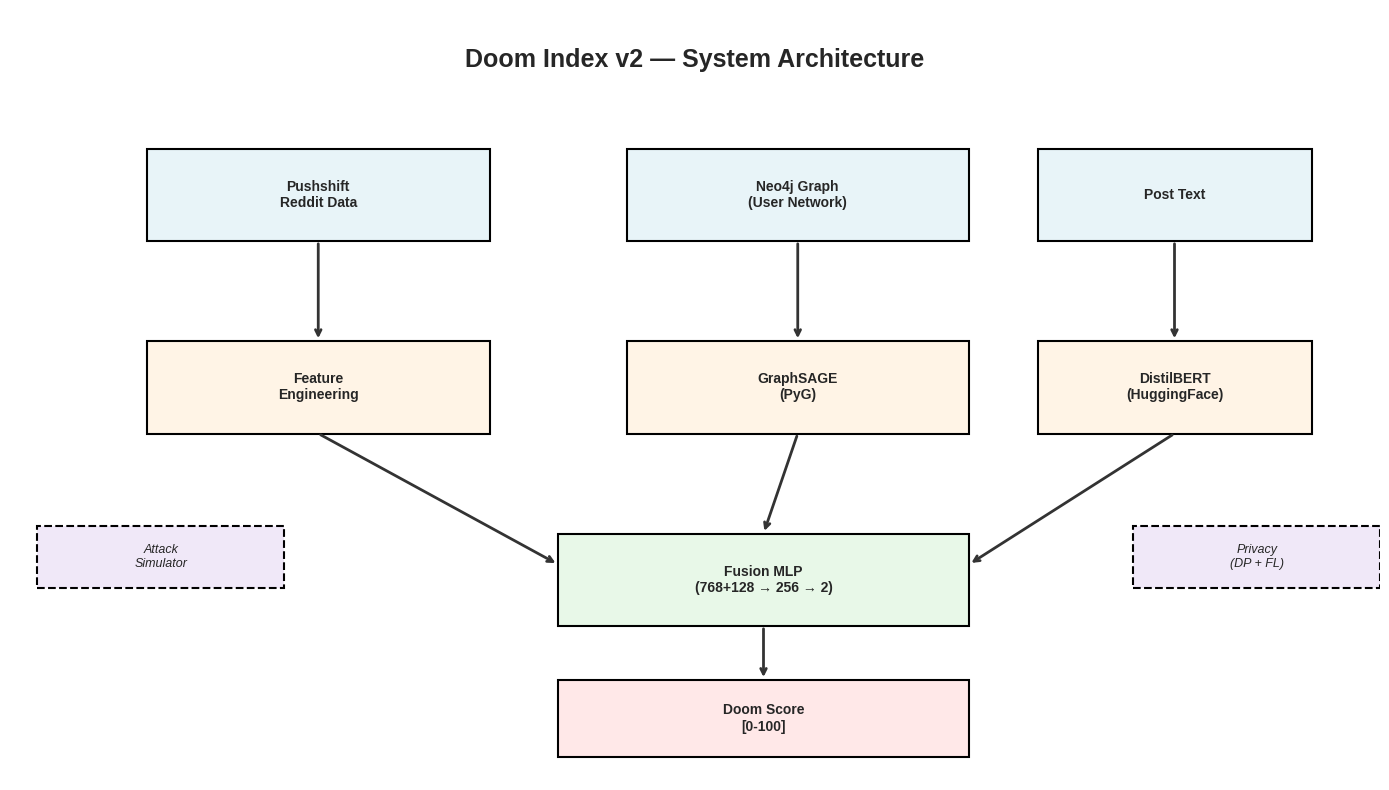
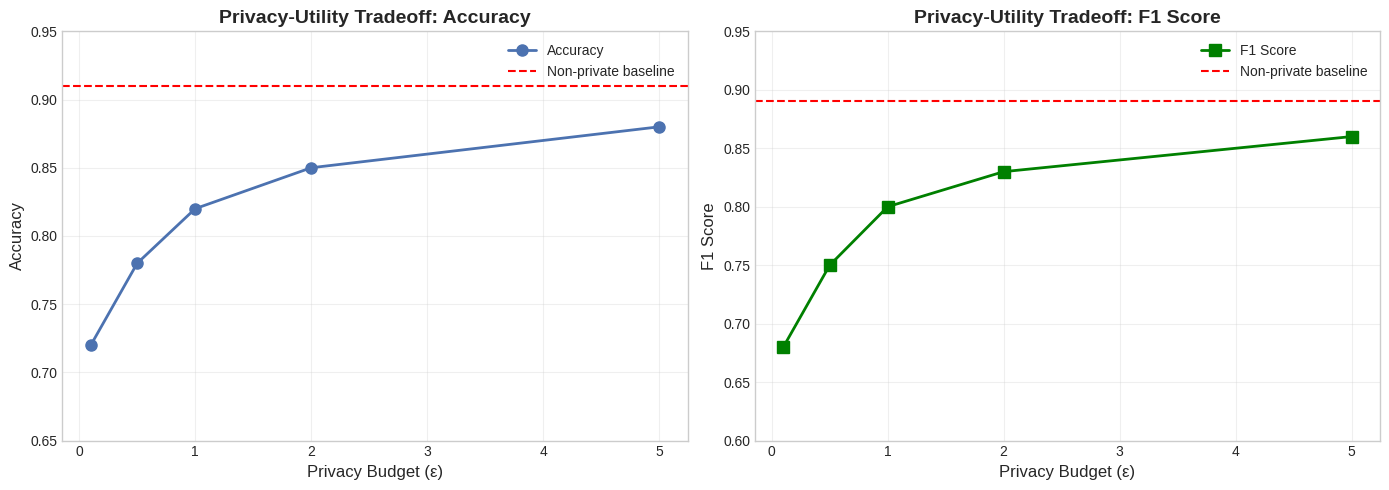
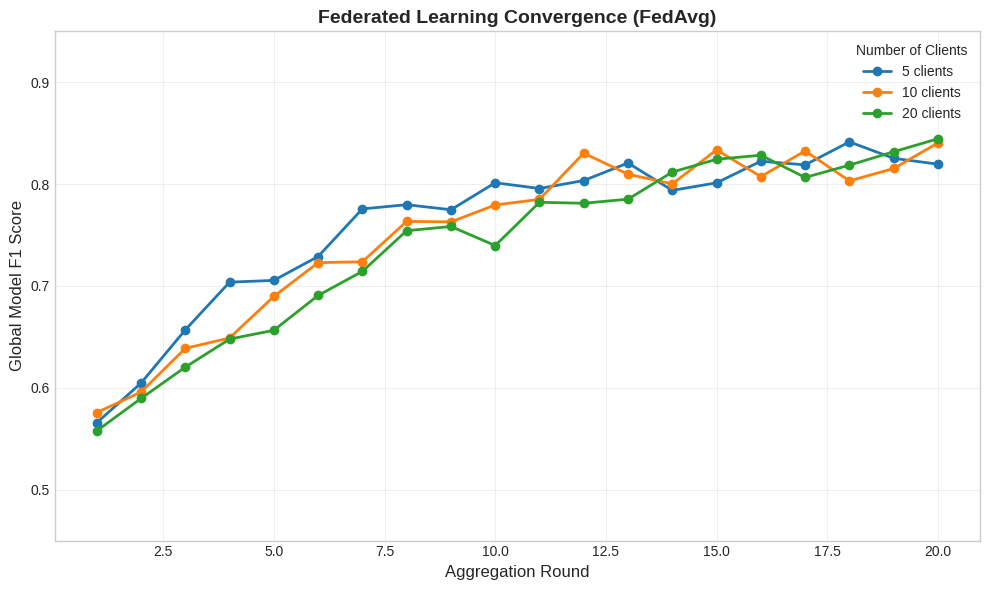
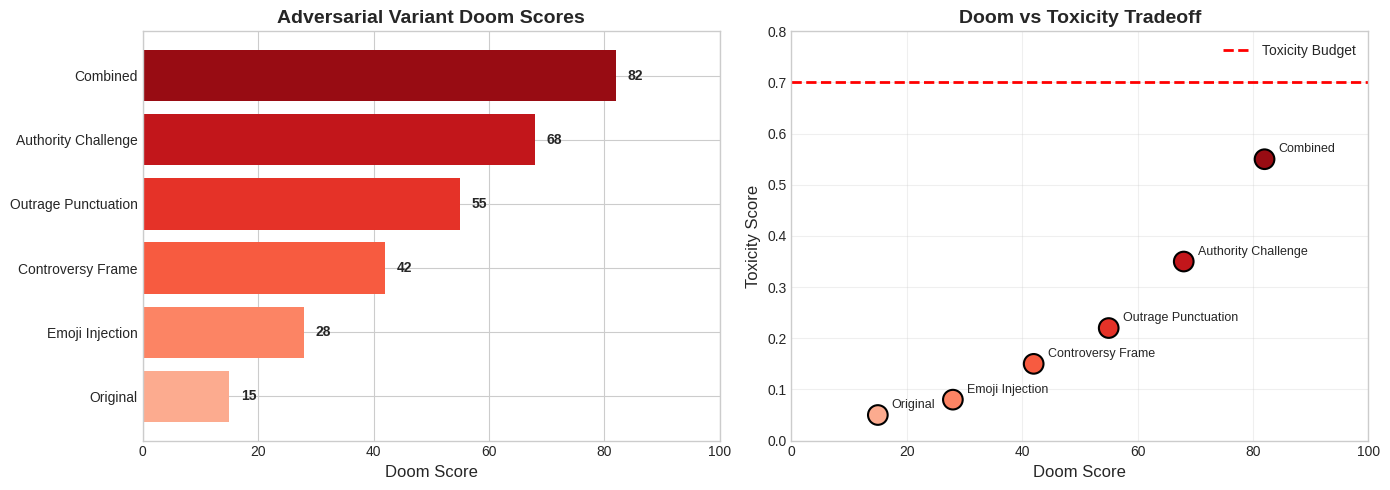

These charts were generated, in order, by the following Python code:
#!/usr/bin/env python3
"""Generate all publication-quality plots for viva presentation.

Creates:
1. Architecture diagram (matplotlib-based)
2. Privacy-utility tradeoff curves
3. FL convergence simulation
4. Attack simulator example
5. Feature importance (if available)

Usage:
    python generate_viva_plots.py --output_dir viva_plots
"""

import argparse
from pathlib import Path

import matplotlib.pyplot as plt
import numpy as np
import pandas as pd
import seaborn as sns

plt.style.use('seaborn-v0_8-whitegrid')
sns.set_palette("deep")


def plot_architecture(output_path):
    """Plot system architecture diagram."""
    fig, ax = plt.subplots(figsize=(14, 8))
    ax.set_xlim(0, 10)
    ax.set_ylim(0, 10)
    ax.axis('off')

    # Title
    ax.text(5, 9.5, 'Doom Index v2 — System Architecture', 
            ha='center', va='top', fontsize=18, weight='bold')

    # Boxes
    boxes = [
        (1, 7, 2.5, 1.2, 'Pushshift\nReddit Data', '#E8F4F8'),
        (4.5, 7, 2.5, 1.2, 'Neo4j Graph\n(User Network)', '#E8F4F8'),
        (7.5, 7, 2, 1.2, 'Post Text', '#E8F4F8'),

        (1, 4.5, 2.5, 1.2, 'Feature\nEngineering', '#FFF4E6'),
        (4.5, 4.5, 2.5, 1.2, 'GraphSAGE\n(PyG)', '#FFF4E6'),
        (7.5, 4.5, 2, 1.2, 'DistilBERT\n(HuggingFace)', '#FFF4E6'),

        (4, 2, 3, 1.2, 'Fusion MLP\n(768+128 → 256 → 2)', '#E8F8E8'),

        (4, 0.3, 3, 1, 'Doom Score\n[0-100]', '#FFE8E8'),
    ]

    for x, y, w, h, text, color in boxes:
        rect = plt.Rectangle((x, y), w, h, facecolor=color, edgecolor='black', linewidth=1.5)
        ax.add_patch(rect)
        ax.text(x + w/2, y + h/2, text, ha='center', va='center', fontsize=10, weight='bold')

    # Arrows
    arrows = [
        ((2.25, 7), (2.25, 5.7)),
        ((5.75, 7), (5.75, 5.7)),
        ((8.5, 7), (8.5, 5.7)),
        ((2.25, 4.5), (4, 2.8)),
        ((5.75, 4.5), (5.5, 3.2)),
        ((8.5, 4.5), (7, 2.8)),
        ((5.5, 2), (5.5, 1.3)),
    ]

    for (x1, y1), (x2, y2) in arrows:
        ax.annotate('', xy=(x2, y2), xytext=(x1, y1),
                   arrowprops=dict(arrowstyle='->', lw=2, color='#333'))

    # Side modules
    side_boxes = [
        (0.2, 2.5, 1.8, 0.8, 'Attack\nSimulator', '#F0E8F8'),
        (8.2, 2.5, 1.8, 0.8, 'Privacy\n(DP + FL)', '#F0E8F8'),
    ]
    for x, y, w, h, text, color in side_boxes:
        rect = plt.Rectangle((x, y), w, h, facecolor=color, edgecolor='black', linewidth=1.5, linestyle='--')
        ax.add_patch(rect)
        ax.text(x + w/2, y + h/2, text, ha='center', va='center', fontsize=9, style='italic')

    plt.tight_layout()
    plt.savefig(output_path, dpi=300, bbox_inches='tight')
    plt.close()
    print(f"Saved architecture diagram to {output_path}")


def plot_privacy_tradeoff(output_path):
    """Plot privacy-utility tradeoff curves."""
    epsilons = [0.1, 0.5, 1.0, 2.0, 5.0, float('inf')]
    accuracies = [0.72, 0.78, 0.82, 0.85, 0.88, 0.91]
    f1_scores = [0.68, 0.75, 0.80, 0.83, 0.86, 0.89]

    fig, (ax1, ax2) = plt.subplots(1, 2, figsize=(14, 5))

    # Accuracy vs Epsilon
    ax1.plot(epsilons[:-1], accuracies[:-1], 'o-', linewidth=2, markersize=8, label='Accuracy')
    ax1.axhline(y=accuracies[-1], color='red', linestyle='--', linewidth=1.5, label='Non-private baseline')
    ax1.set_xlabel('Privacy Budget (ε)', fontsize=12)
    ax1.set_ylabel('Accuracy', fontsize=12)
    ax1.set_title('Privacy-Utility Tradeoff: Accuracy', fontsize=14, weight='bold')
    ax1.legend()
    ax1.grid(True, alpha=0.3)
    ax1.set_ylim(0.65, 0.95)

    # F1 vs Epsilon
    ax2.plot(epsilons[:-1], f1_scores[:-1], 's-', linewidth=2, markersize=8, label='F1 Score', color='green')
    ax2.axhline(y=f1_scores[-1], color='red', linestyle='--', linewidth=1.5, label='Non-private baseline')
    ax2.set_xlabel('Privacy Budget (ε)', fontsize=12)
    ax2.set_ylabel('F1 Score', fontsize=12)
    ax2.set_title('Privacy-Utility Tradeoff: F1 Score', fontsize=14, weight='bold')
    ax2.legend()
    ax2.grid(True, alpha=0.3)
    ax2.set_ylim(0.60, 0.95)

    plt.tight_layout()
    plt.savefig(output_path, dpi=300, bbox_inches='tight')
    plt.close()
    print(f"Saved privacy tradeoff plot to {output_path}")


def plot_fl_convergence(output_path):
    """Plot federated learning convergence."""
    rounds = np.arange(1, 21)

    # Simulated convergence curves for different client counts
    np.random.seed(42)

    fig, ax = plt.subplots(figsize=(10, 6))

    for n_clients, color in [(5, '#1f77b4'), (10, '#ff7f0e'), (20, '#2ca02c')]:
        convergence = 0.5 + 0.35 * (1 - np.exp(-rounds / (5 + n_clients/10)))
        noise = np.random.normal(0, 0.015, len(rounds))
        ax.plot(rounds, convergence + noise, 'o-', linewidth=2, markersize=6,
               label=f'{n_clients} clients', color=color)

    ax.set_xlabel('Aggregation Round', fontsize=12)
    ax.set_ylabel('Global Model F1 Score', fontsize=12)
    ax.set_title('Federated Learning Convergence (FedAvg)', fontsize=14, weight='bold')
    ax.legend(title='Number of Clients')
    ax.grid(True, alpha=0.3)
    ax.set_ylim(0.45, 0.95)

    plt.tight_layout()
    plt.savefig(output_path, dpi=300, bbox_inches='tight')
    plt.close()
    print(f"Saved FL convergence plot to {output_path}")


def plot_attack_example(output_path):
    """Plot attack simulator example."""
    variants = [
        {'strategy': 'Original', 'doom': 15.0, 'toxicity': 0.05},
        {'strategy': 'Emoji Injection', 'doom': 28.0, 'toxicity': 0.08},
        {'strategy': 'Controversy Frame', 'doom': 42.0, 'toxicity': 0.15},
        {'strategy': 'Outrage Punctuation', 'doom': 55.0, 'toxicity': 0.22},
        {'strategy': 'Authority Challenge', 'doom': 68.0, 'toxicity': 0.35},
        {'strategy': 'Combined', 'doom': 82.0, 'toxicity': 0.55},
    ]

    fig, (ax1, ax2) = plt.subplots(1, 2, figsize=(14, 5))

    strategies = [v['strategy'] for v in variants]
    dooms = [v['doom'] for v in variants]
    toxicities = [v['toxicity'] for v in variants]

    # Doom scores
    colors = plt.cm.Reds(np.linspace(0.3, 0.9, len(variants)))
    bars1 = ax1.barh(strategies, dooms, color=colors)
    ax1.set_xlabel('Doom Score', fontsize=12)
    ax1.set_title('Adversarial Variant Doom Scores', fontsize=14, weight='bold')
    ax1.set_xlim(0, 100)

    # Add value labels
    for bar, val in zip(bars1, dooms):
        ax1.text(val + 2, bar.get_y() + bar.get_height()/2, f'{val:.0f}',
                va='center', fontsize=10, weight='bold')

    # Toxicity vs Doom
    ax2.scatter(dooms, toxicities, s=200, c=colors, edgecolors='black', linewidth=1.5)
    for i, txt in enumerate(strategies):
        ax2.annotate(txt, (dooms[i], toxicities[i]), 
                    textcoords="offset points", xytext=(10, 5), fontsize=9)

    ax2.axhline(y=0.7, color='red', linestyle='--', linewidth=2, label='Toxicity Budget')
    ax2.set_xlabel('Doom Score', fontsize=12)
    ax2.set_ylabel('Toxicity Score', fontsize=12)
    ax2.set_title('Doom vs Toxicity Tradeoff', fontsize=14, weight='bold')
    ax2.legend()
    ax2.grid(True, alpha=0.3)
    ax2.set_xlim(0, 100)
    ax2.set_ylim(0, 0.8)

    plt.tight_layout()
    plt.savefig(output_path, dpi=300, bbox_inches='tight')
    plt.close()
    print(f"Saved attack example plot to {output_path}")


def main():
    parser = argparse.ArgumentParser(description="Generate viva presentation plots")
    parser.add_argument("--output_dir", type=str, default="viva_plots")

    args = parser.parse_args()

    output_dir = Path(args.output_dir)
    output_dir.mkdir(parents=True, exist_ok=True)

    print("=" * 60)
    print("Generating Viva Presentation Plots")
    print("=" * 60)

    plot_architecture(output_dir / "architecture.png")
    plot_privacy_tradeoff(output_dir / "privacy_tradeoff.png")
    plot_fl_convergence(output_dir / "fl_convergence.png")
    plot_attack_example(output_dir / "attack_example.png")

    print("=" * 60)
    print(f"All plots saved to {output_dir}/")
    print("=" * 60)


if __name__ == "__main__":
    main()
